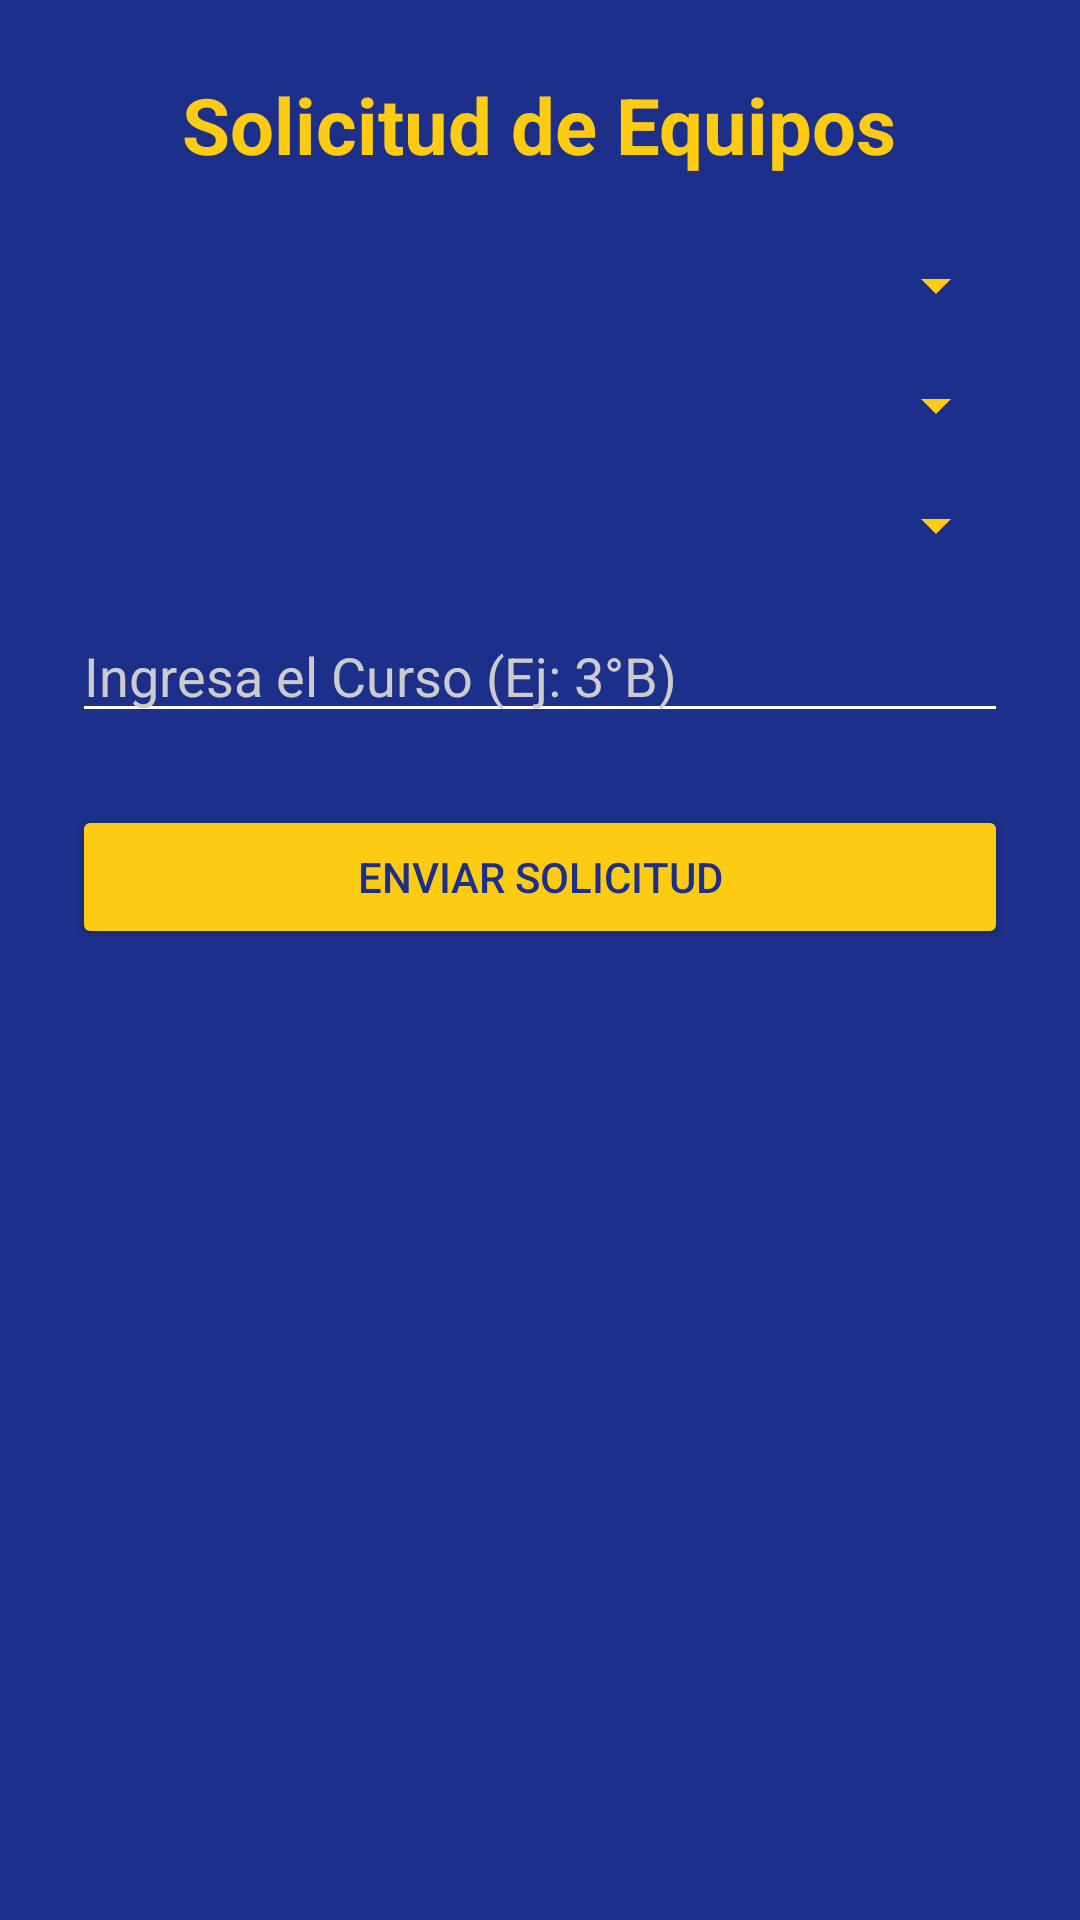

Reconstruct the res/layout file that produces this screen, plus the resources it refers to.
<!-- AndroidManifest.xml: application theme Theme.AgoraCRSH -->
<!-- res/layout/activity_reserva_equipo.xml -->
<?xml version="1.0" encoding="utf-8"?>
<ScrollView xmlns:android="http://schemas.android.com/apk/res/android"
    android:layout_width="match_parent"
    android:layout_height="match_parent"
    android:padding="24dp"
    android:background="@color/primaryColor">

    <LinearLayout
        android:layout_width="match_parent"
        android:layout_height="wrap_content"
        android:orientation="vertical"
        android:gravity="center_horizontal">

        <TextView
            android:layout_width="wrap_content"
            android:layout_height="wrap_content"
            android:text="Solicitud de Equipos"
            android:textSize="26sp"
            android:textStyle="bold"
            android:textColor="@color/accentColor"
            android:layout_marginBottom="24dp" />

        <Spinner
            android:id="@+id/spinnerTipoEquipo"
            android:layout_width="match_parent"
            android:layout_height="wrap_content"
            android:layout_marginBottom="16dp"
            android:textColor="@color/primaryColor"
            android:backgroundTint="@color/accentColor"
            android:popupBackground="@android:color/white"
            android:theme="@style/Theme.MaterialComponents.Light" />

        <Spinner
            android:id="@+id/spinnerDia"
            android:layout_width="match_parent"
            android:layout_height="wrap_content"
            android:layout_marginBottom="16dp"
            android:textColor="@color/primaryColor"
            android:backgroundTint="@color/accentColor"
            android:popupBackground="@android:color/white"
            android:theme="@style/Theme.MaterialComponents.Light" />

        <Spinner
            android:id="@+id/spinnerBloque"
            android:layout_width="match_parent"
            android:layout_height="wrap_content"
            android:layout_marginBottom="16dp"
            android:textColor="@color/primaryColor"
            android:backgroundTint="@color/accentColor"
            android:popupBackground="@android:color/white"
            android:theme="@style/Theme.MaterialComponents.Light" />

        <EditText
            android:id="@+id/etCurso"
            android:layout_width="match_parent"
            android:layout_height="wrap_content"
            android:hint="Ingresa el Curso (Ej: 3°B)"
            android:textColor="@color/accentColor"
            android:textColorHint="#CCCCCC"
            android:layout_marginBottom="24dp"
            android:backgroundTint="@color/white" />

        <Button
            android:id="@+id/btnEnviarSolicitud"
            android:layout_width="match_parent"
            android:layout_height="wrap_content"
            android:text="Enviar Solicitud"
            android:layout_marginBottom="16dp"
            android:backgroundTint="@color/accentColor"
            android:textColor="@color/primaryColor" />
    </LinearLayout>
</ScrollView>
<!-- resources referenced by this layout -->
<resources>
  <color name="accentColor">#FDCB11</color>
  <color name="primaryColor">#1C2F8B</color>
  <color name="white">#FFFFFF</color>
  <style name="Theme.AgoraCRSH" parent="Theme.MaterialComponents.DayNight.NoActionBar">
          
          <item name="colorPrimary">@color/primaryColor</item>
          <item name="colorPrimaryVariant">@color/primaryColor</item>
          <item name="colorOnPrimary">@color/textColor</item>
          <item name="colorSecondary">@color/accentColor</item>
          <item name="colorOnSecondary">@color/primaryColor</item>
  
          
          <item name="android:windowBackground">@color/backgroundColor</item>
  
          
          <item name="android:textColor">@color/textColor</item>
      </style>
  <color name="textColor">#FFFFFF</color>
  <color name="backgroundColor">#E9ECF7</color>
</resources>
